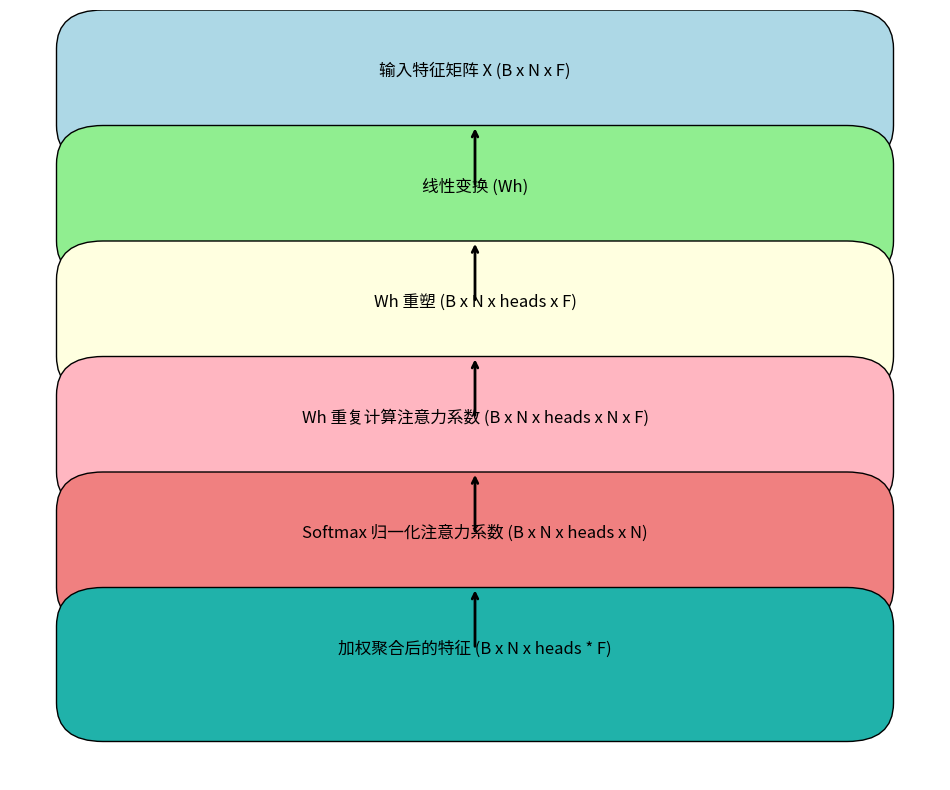

Write the Python code that produced this figure.
import matplotlib.pyplot as plt
import matplotlib.patches as mpatches

fig, ax = plt.subplots(figsize=(12, 10))

# 添加矩形框来表示每个操作
rects = [
    mpatches.FancyBboxPatch((0.1, 0.85), 0.8, 0.1, boxstyle="round,pad=0.05", ec="black", fc="lightblue", lw=1),
    mpatches.FancyBboxPatch((0.1, 0.7), 0.8, 0.1, boxstyle="round,pad=0.05", ec="black", fc="lightgreen", lw=1),
    mpatches.FancyBboxPatch((0.1, 0.55), 0.8, 0.1, boxstyle="round,pad=0.05", ec="black", fc="lightyellow", lw=1),
    mpatches.FancyBboxPatch((0.1, 0.4), 0.8, 0.1, boxstyle="round,pad=0.05", ec="black", fc="lightpink", lw=1),
    mpatches.FancyBboxPatch((0.1, 0.25), 0.8, 0.1, boxstyle="round,pad=0.05", ec="black", fc="lightcoral", lw=1),
    mpatches.FancyBboxPatch((0.1, 0.1), 0.8, 0.1, boxstyle="round,pad=0.05", ec="black", fc="lightseagreen", lw=1)
]

# 将矩形框添加到图中
for rect in rects:
    ax.add_patch(rect)

# 添加文本
ax.text(0.5, 0.92, "输入特征矩阵 X (B x N x F)", ha="center", va="center", fontsize=12)
ax.text(0.5, 0.77, "线性变换 (Wh)", ha="center", va="center", fontsize=12)
ax.text(0.5, 0.62, "Wh 重塑 (B x N x heads x F)", ha="center", va="center", fontsize=12)
ax.text(0.5, 0.47, "Wh 重复计算注意力系数 (B x N x heads x N x F)", ha="center", va="center", fontsize=12)
ax.text(0.5, 0.32, "Softmax 归一化注意力系数 (B x N x heads x N)", ha="center", va="center", fontsize=12)
ax.text(0.5, 0.17, "加权聚合后的特征 (B x N x heads * F)", ha="center", va="center", fontsize=12)

# 绘制箭头
ax.annotate("", xy=(0.5, 0.85), xytext=(0.5, 0.77), arrowprops=dict(arrowstyle="->", lw=2))
ax.annotate("", xy=(0.5, 0.7), xytext=(0.5, 0.62), arrowprops=dict(arrowstyle="->", lw=2))
ax.annotate("", xy=(0.5, 0.55), xytext=(0.5, 0.47), arrowprops=dict(arrowstyle="->", lw=2))
ax.annotate("", xy=(0.5, 0.4), xytext=(0.5, 0.32), arrowprops=dict(arrowstyle="->", lw=2))
ax.annotate("", xy=(0.5, 0.25), xytext=(0.5, 0.17), arrowprops=dict(arrowstyle="->", lw=2))

# 设置图形样式
ax.set_xlim(0, 1)
ax.set_ylim(0, 1)
ax.axis('off')
